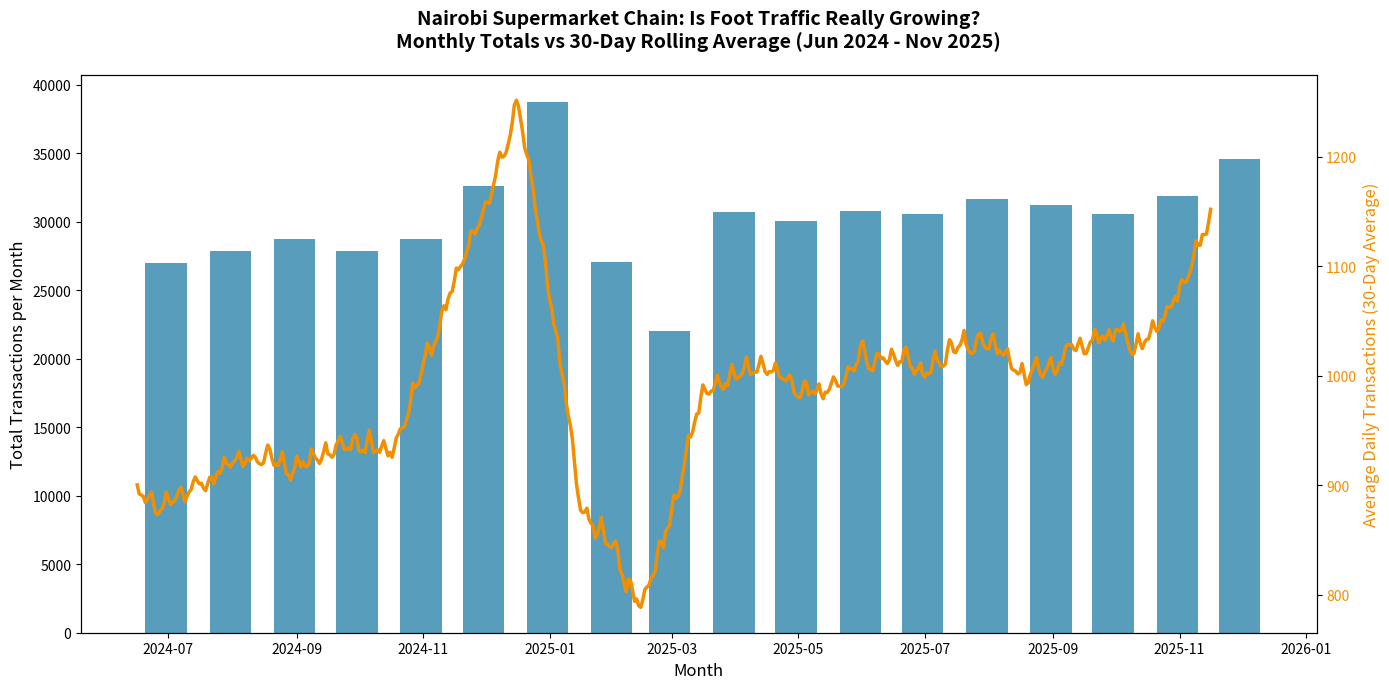

Write Python code to recreate this figure.
import numpy as np
import pandas as pd
import matplotlib.pyplot as plt

# 1. Generate 18 months of realistic daily data
# June 2024 to November 2025
np.random.seed(42)
dates = pd.date_range(start="2024-06-01", end="2025-11-30", freq="D")

# Base foot traffic: ~850 transactions per day, growing slowly
base = 850
trend = np.linspace(0, 150, len(dates))  # steady growth over 18 months

# Seasonal effect: December high, February low
month = dates.month
seasonal = np.where(month == 12, 280,  # Christmas rush
           np.where(month == 11, 120,  # Black Friday / holidays
           np.where(month == 2, -180,  # February dip
           np.where(month == 1, -80, 0))))  # January slow

# Weekly pattern: Weekends busier
weekday = dates.weekday  # 0=Mon, 5=Sat, 6=Sun
weekly = np.where(weekday >= 5, 180, 0)

# Random daily noise
noise = np.random.normal(0, 70, len(dates))

transactions = base + trend + seasonal + weekly + noise
transactions = np.maximum(transactions, 300)  # never below 300

df = pd.DataFrame({"date": dates, "transactions": transactions.astype(int)})
df = df.set_index("date")

# 2. Monthly totals + 30-day rolling average
monthly = df["transactions"].resample("ME").sum()
rolling_30d = df["transactions"].rolling(window=30, center=True).mean()

# 3. Plot: Monthly bars + 30-day rolling line
fig, ax1 = plt.subplots(figsize=(14, 7))

# Bars = monthly total
ax1.bar(monthly.index, monthly.values, width=20, color="#2E86AB", alpha=0.8, label="Monthly Total Transactions")
ax1.set_ylabel("Total Transactions per Month", fontsize=12)
ax1.set_xlabel("Month", fontsize=12)

# Line on second axis = daily rolling average
ax2 = ax1.twinx()
ax2.plot(rolling_30d.index, rolling_30d.values, color="#F18F01", linewidth=2.5, label="30-Day Rolling Average")
ax2.set_ylabel("Average Daily Transactions (30-Day Average)", fontsize=12, color="#F18F01")
ax2.tick_params(axis='y', labelcolor="#F18F01")

plt.title("Nairobi Supermarket Chain: Is Foot Traffic Really Growing?\nMonthly Totals vs 30-Day Rolling Average (Jun 2024 - Nov 2025)", fontsize=14, fontweight="bold", pad=20)
plt.tight_layout()
plt.savefig("supermarket_foot_traffic.png", dpi=150)
# plt.show() - keep commented out so VS Code doesn't freeze
print("Chart saved: supermarket_foot_traffic.png")
print(f"Monthly totals:\n{monthly}")
print(f"\nFirst month avg daily: {df['transactions'][:30].mean():.0f}")
print(f"Last month avg daily: {df['transactions'][-30:].mean():.0f}")
print(f"December peak month total: {monthly.max():,.0f}")
print(f"February low month total: {monthly.min():,.0f}")
